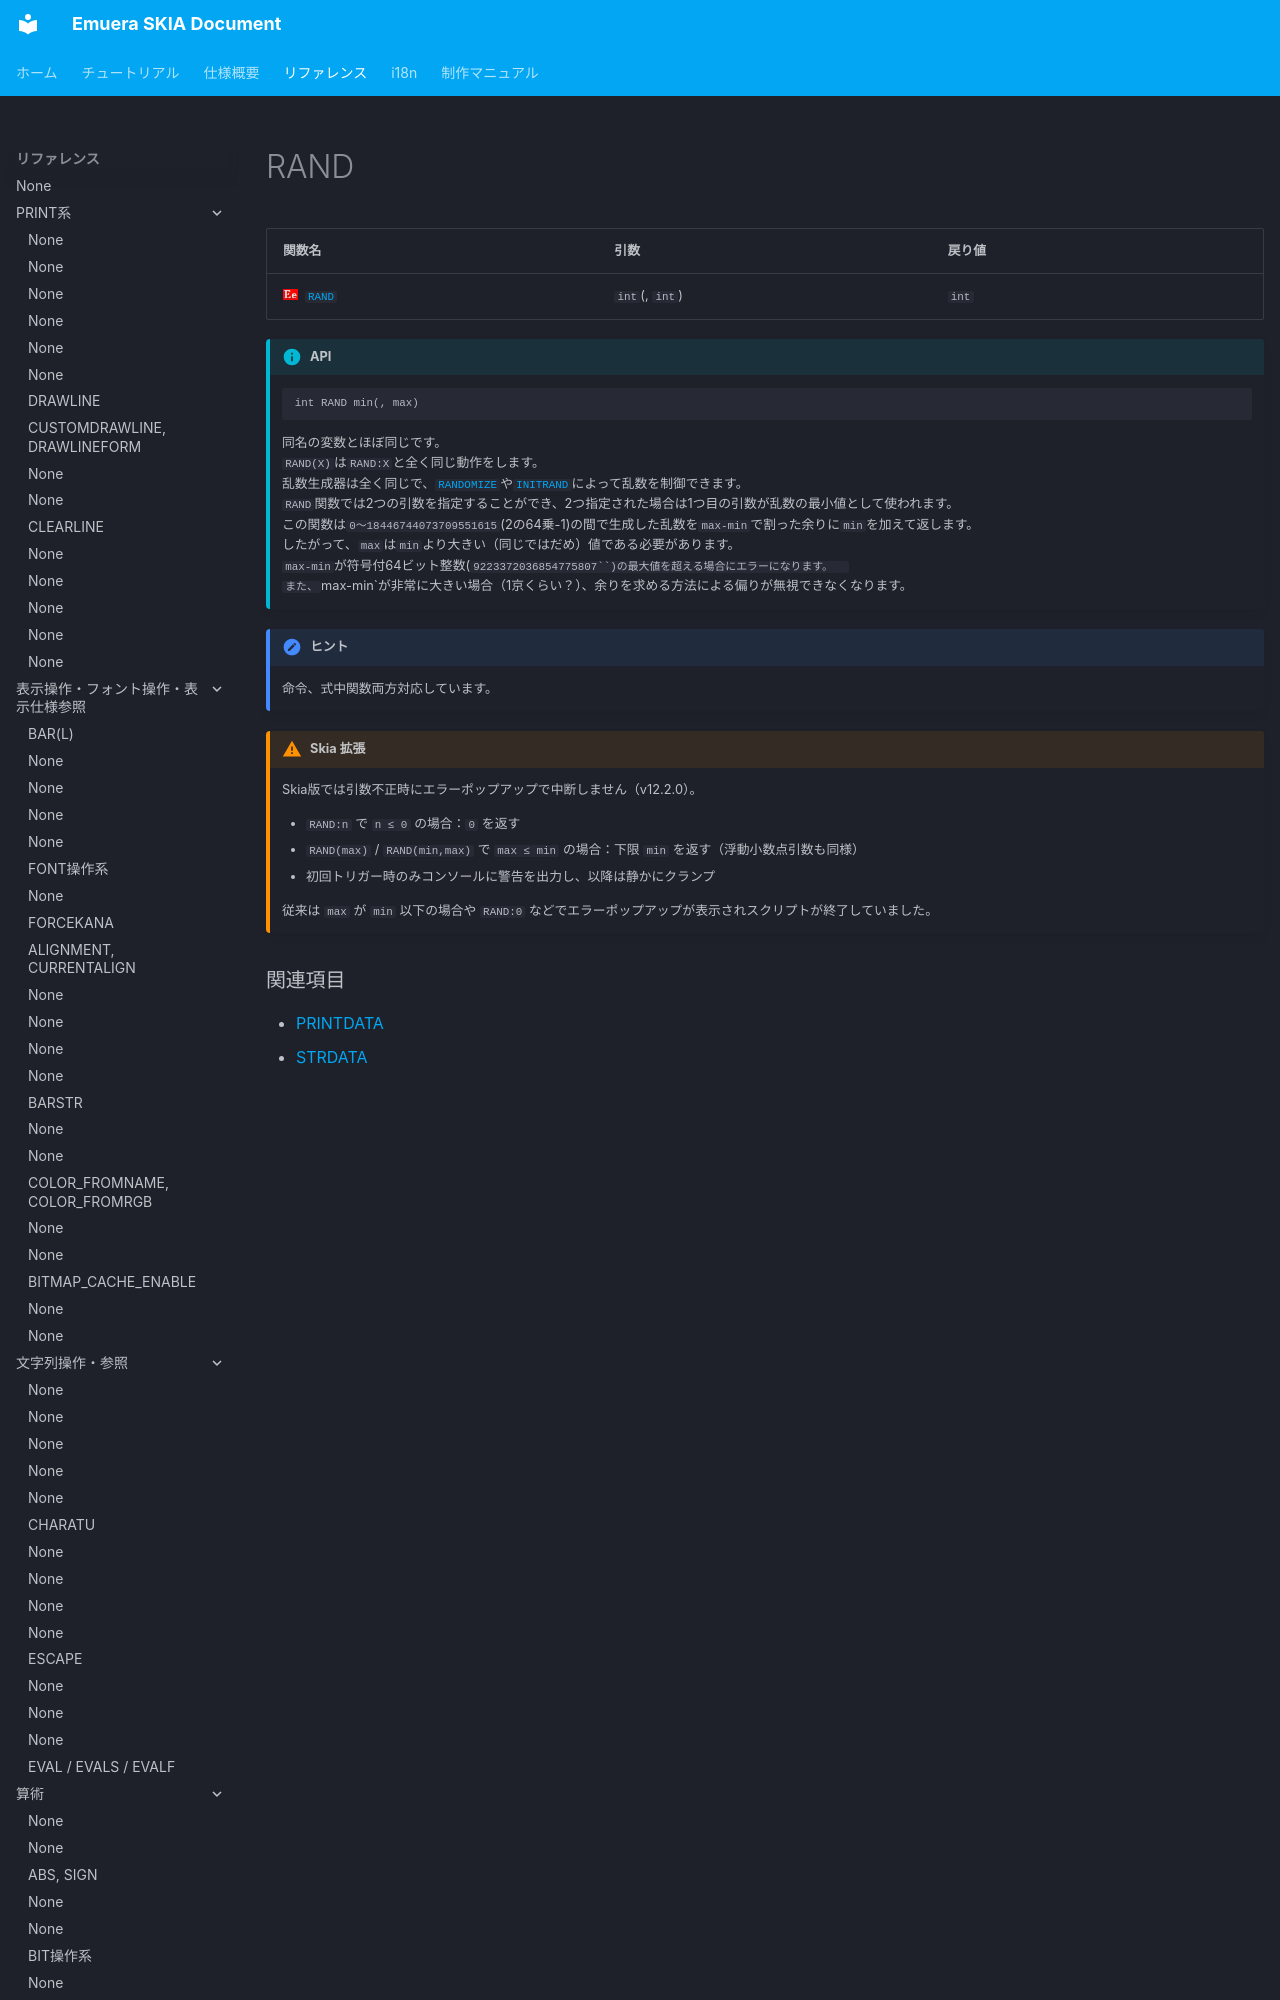

repository: qirchen421/emuera.sk.doc · page: Reference/RAND.html · generator: mkdocs

---
hide:
  - toc
---

# RAND

| 関数名                                                   | 引数           | 戻り値 |
| :------------------------------------------------------- | :------------- | :----- |
| ![](../assets/images/IconEmuera.webp)[`RAND`](./RAN
